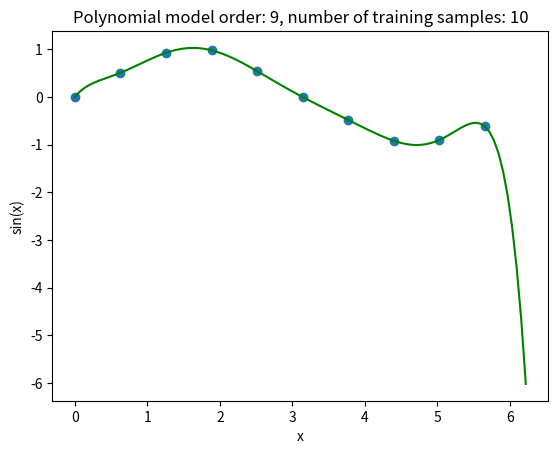

Python code for this plot:
# This program illustrates a simple polynomial curve fitting example 
# Import all required libraries
import numpy as np
import math
import random
from scipy.spatial import distance
from matplotlib import pyplot as plt

# Generate N equally spaced floating point numbers
# between a and b
def generate_floats(a, b, N):
    x = np.zeros(N)
    delta = (float) (b - a)/N
    for idx in range(N):
        x[idx] = a + idx*delta
    
    return x

# Generate the system matrix for the polynomial
# function
def generate_matrix(x, y, M, N):
    # The expressions for A and b
    # follow from minimizing SE
    A = np.zeros([M, M])
    b = np.zeros([M])
    for row in range(M):
        b[row] = np.sum(np.multiply(y, np.power(x, row)))
        for col in range(M):
            A[row, col] = np.sum(np.power(x, (row+col)))  
       
    A[0,0] = N
    return A, b

# Generate samples from the fit 
def generate_y_hat(x, w, M, N):
    y_hat = np.zeros([N])
    for idx in range(N):
        y_hat[idx] = 0
        for m in range(M):
            y_hat[idx] += w[m]*np.power(x[idx],m)
    return y_hat

##################
# Set model order
M = 9 
# Set number of training samples 
N = 10
# Generate floats
x = generate_floats(0, 2*np.pi, N) 
# Generate noise
mean = 0
std = 0.05
# Generate some numbers from the sine function
y = np.sin(x)
# Add noise
y += np.random.normal(mean, std, N) 
# Display results
plt.plot(x, y, 'o')
# Find the matrix A and the vector b 
A, b = generate_matrix(x, y, M, N)
# Find the optimal solution w
w = np.dot(np.linalg.inv(A), b)
# Set number of training samples 
N_fit = 100
# Generate floats
x = generate_floats(0, 2*np.pi, N_fit) 
# Generate samples from the polynomial
y_hat = generate_y_hat(x, w, M, N_fit)
plt.plot(x, y_hat, 'g')
plt.xlabel('x')
plt.ylabel('sin(x)')
plt.title('Polynomial model order: %s, number of training samples: %s' %(M,N))
plt.show()

